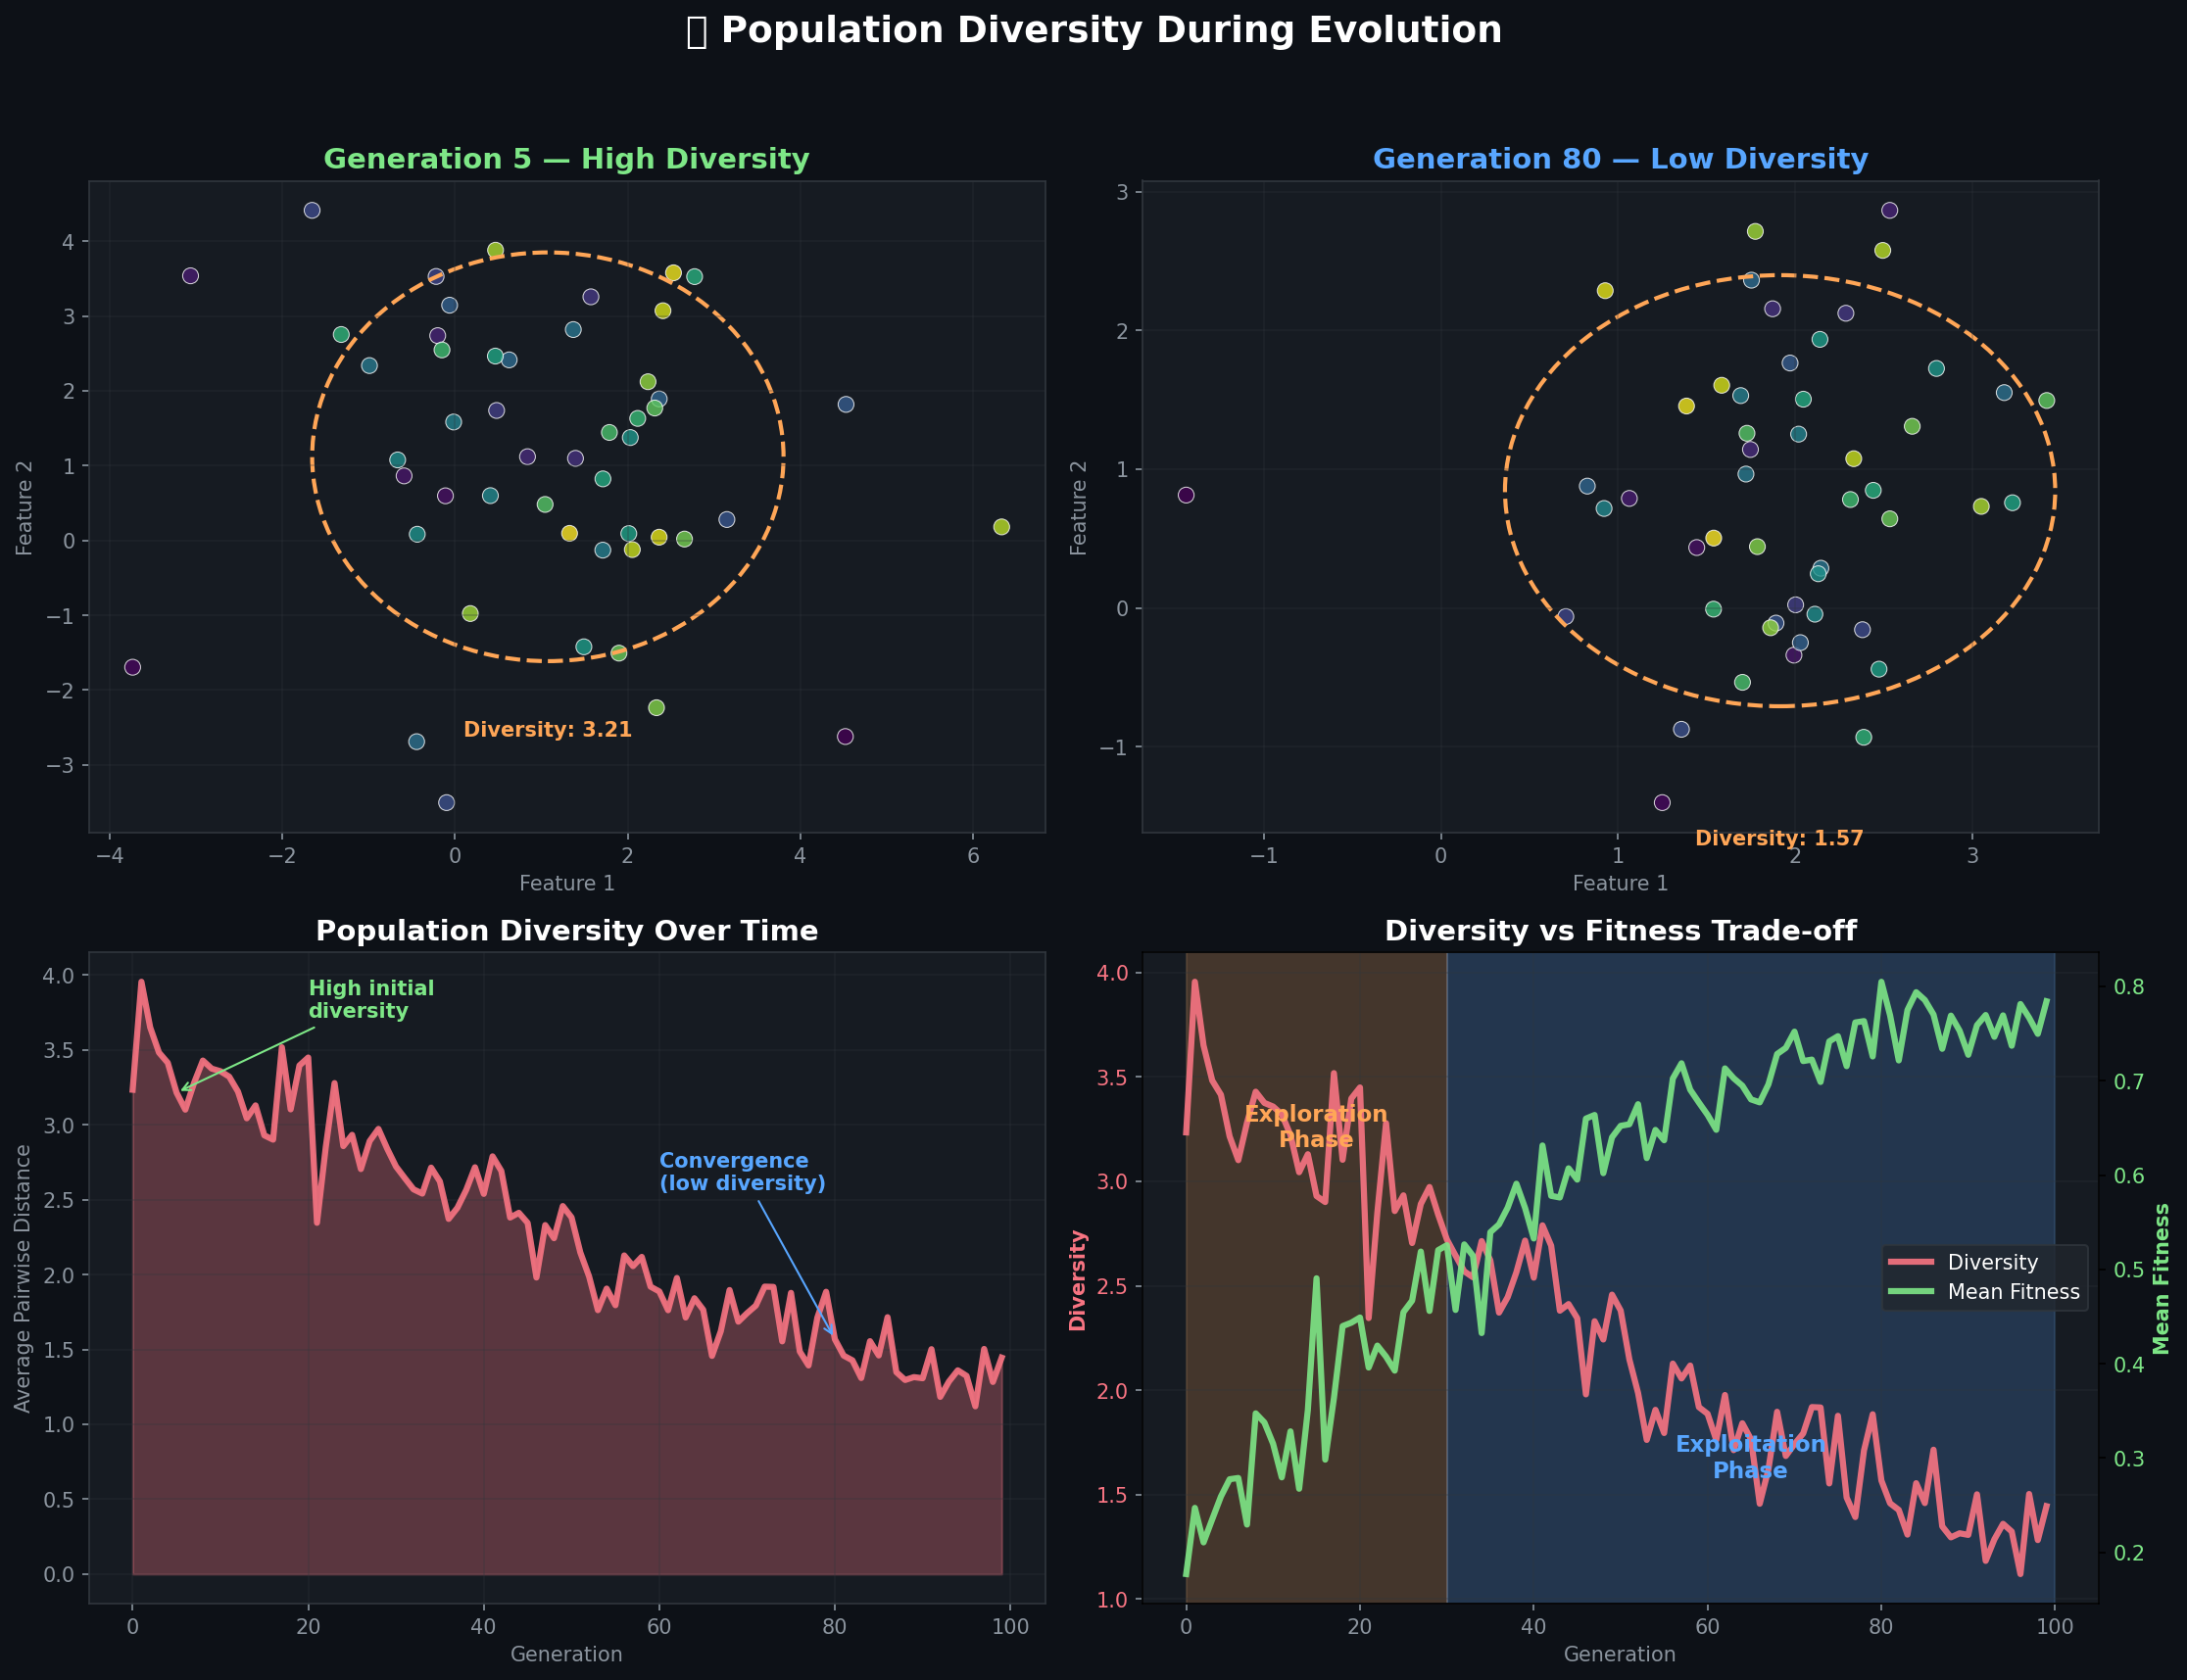

Reproduce this figure in Python.
#!/usr/bin/env python3
"""Visualize population diversity over generations."""

import numpy as np
import matplotlib.pyplot as plt
from matplotlib.colors import LinearSegmentedColormap
import os

def create_population_diversity():
    """Show how population diversity changes during evolution."""
    np.random.seed(42)
    
    fig, axes = plt.subplots(2, 2, figsize=(15, 12), facecolor='#0d1117')
    fig.suptitle('🌟 Population Diversity During Evolution', 
                 fontsize=18, fontweight='bold', color='white', y=0.95)
    
    for row in axes:
        for ax in row:
            ax.set_facecolor('#161b22')
            ax.tick_params(colors='#8b949e')
            for spine in ax.spines.values():
                spine.set_color('#30363d')
    
    # Generate simulated evolution data
    n_generations = 100
    population_size = 50
    n_features = 2  # 2D feature space for visualization
    
    # Initialize diverse population
    generations = []
    diversity_scores = []
    mean_fitness = []
    
    for gen in range(n_generations):
        # Population becomes less diverse and fitter over time
        diversity_factor = np.exp(-gen / 40)  # Exponential decay
        fitness_factor = 1 - np.exp(-gen / 30)  # Fitness improvement
        
        if gen == 0:
            # Initial random population (high diversity)
            pop = np.random.multivariate_normal([0, 0], [[4, 0.5], [0.5, 4]], population_size)
            fitness = np.random.exponential(0.2, population_size)
        else:
            # Population converges towards best solutions
            center = np.array([2, 1])  # Target convergence point
            spread = diversity_factor * 3 + 0.2
            pop = np.random.multivariate_normal(center, [[spread, 0.1], [0.1, spread]], population_size)
            
            # Add some outliers (exploration)
            n_outliers = max(1, int(population_size * diversity_factor * 0.3))
            outliers = np.random.multivariate_normal([0, 0], [[6, 0], [0, 6]], n_outliers)
            pop[:n_outliers] = outliers
            
            # Fitness improves and becomes more consistent
            base_fitness = fitness_factor * 0.8
            fitness_var = (1 - fitness_factor) * 0.5 + 0.1
            fitness = np.random.normal(base_fitness, fitness_var, population_size)
            fitness = np.clip(fitness, 0, 1)
        
        generations.append(pop.copy())
        
        # Calculate diversity (average pairwise distance)
        distances = []
        for i in range(population_size):
            for j in range(i+1, population_size):
                dist = np.linalg.norm(pop[i] - pop[j])
                distances.append(dist)
        diversity_scores.append(np.mean(distances))
        mean_fitness.append(np.mean(fitness))
    
    # Plot 1: Early generation (high diversity)
    ax = axes[0, 0]
    early_gen = 5
    pop = generations[early_gen]
    fitness_colors = plt.cm.viridis(np.linspace(0, 1, population_size))
    
    scatter = ax.scatter(pop[:, 0], pop[:, 1], c=range(population_size), 
                        cmap='viridis', s=60, alpha=0.8, edgecolors='white', linewidth=0.5)
    ax.set_title(f'Generation {early_gen} — High Diversity', color='#7ee787', 
                fontsize=14, fontweight='bold')
    ax.set_xlabel('Feature 1', color='#8b949e')
    ax.set_ylabel('Feature 2', color='#8b949e')
    ax.grid(True, alpha=0.3, color='#30363d')
    
    # Add diversity circle
    center = np.mean(pop, axis=0)
    radius = np.std(pop) * 1.5
    circle = plt.Circle(center, radius, fill=False, color='#ffa657', linestyle='--', linewidth=2)
    ax.add_patch(circle)
    ax.text(center[0], center[1]-radius-1, f'Diversity: {diversity_scores[early_gen]:.2f}', 
            ha='center', color='#ffa657', fontweight='bold')
    
    # Plot 2: Late generation (low diversity, converged)
    ax = axes[0, 1]
    late_gen = 80
    pop = generations[late_gen]
    
    scatter = ax.scatter(pop[:, 0], pop[:, 1], c=range(population_size), 
                        cmap='viridis', s=60, alpha=0.8, edgecolors='white', linewidth=0.5)
    ax.set_title(f'Generation {late_gen} — Low Diversity', color='#58a6ff', 
                fontsize=14, fontweight='bold')
    ax.set_xlabel('Feature 1', color='#8b949e')
    ax.set_ylabel('Feature 2', color='#8b949e')
    ax.grid(True, alpha=0.3, color='#30363d')
    
    # Add diversity circle  
    center = np.mean(pop, axis=0)
    radius = np.std(pop) * 1.5
    circle = plt.Circle(center, radius, fill=False, color='#ffa657', linestyle='--', linewidth=2)
    ax.add_patch(circle)
    ax.text(center[0], center[1]-radius-1, f'Diversity: {diversity_scores[late_gen]:.2f}', 
            ha='center', color='#ffa657', fontweight='bold')
    
    # Plot 3: Diversity over time
    ax = axes[1, 0]
    ax.plot(range(n_generations), diversity_scores, color='#f97583', linewidth=3, alpha=0.9)
    ax.fill_between(range(n_generations), diversity_scores, alpha=0.3, color='#f97583')
    ax.set_title('Population Diversity Over Time', color='white', fontsize=14, fontweight='bold')
    ax.set_xlabel('Generation', color='#8b949e')
    ax.set_ylabel('Average Pairwise Distance', color='#8b949e')
    ax.grid(True, alpha=0.3, color='#30363d')
    
    # Add annotations
    ax.annotate('High initial\ndiversity', xy=(5, diversity_scores[5]), xytext=(20, diversity_scores[5]+0.5),
                color='#7ee787', fontweight='bold', arrowprops=dict(arrowstyle='->', color='#7ee787'))
    ax.annotate('Convergence\n(low diversity)', xy=(80, diversity_scores[80]), xytext=(60, diversity_scores[80]+1),
                color='#58a6ff', fontweight='bold', arrowprops=dict(arrowstyle='->', color='#58a6ff'))
    
    # Plot 4: Fitness vs Diversity trade-off
    ax = axes[1, 1]
    
    # Dual y-axis plot
    ax2 = ax.twinx()
    
    # Plot diversity (left axis)
    line1 = ax.plot(range(n_generations), diversity_scores, color='#f97583', 
                    linewidth=3, alpha=0.9, label='Diversity')
    ax.set_ylabel('Diversity', color='#f97583', fontweight='bold')
    ax.tick_params(axis='y', labelcolor='#f97583')
    
    # Plot fitness (right axis) 
    line2 = ax2.plot(range(n_generations), mean_fitness, color='#7ee787', 
                     linewidth=3, alpha=0.9, label='Mean Fitness')
    ax2.set_ylabel('Mean Fitness', color='#7ee787', fontweight='bold')
    ax2.tick_params(axis='y', labelcolor='#7ee787')
    
    ax.set_title('Diversity vs Fitness Trade-off', color='white', fontsize=14, fontweight='bold')
    ax.set_xlabel('Generation', color='#8b949e')
    ax.grid(True, alpha=0.3, color='#30363d')
    
    # Combined legend
    lines = line1 + line2
    labels = [l.get_label() for l in lines]
    ax.legend(lines, labels, loc='center right', facecolor='#21262d', 
             edgecolor='#30363d', labelcolor='white')
    
    # Add exploration vs exploitation phases
    ax.axvspan(0, 30, alpha=0.2, color='#ffa657', label='Exploration')
    ax.axvspan(30, 100, alpha=0.2, color='#58a6ff', label='Exploitation')
    ax.text(15, max(diversity_scores)*0.8, 'Exploration\nPhase', ha='center', 
            color='#ffa657', fontweight='bold', fontsize=11)
    ax.text(65, max(diversity_scores)*0.4, 'Exploitation\nPhase', ha='center', 
            color='#58a6ff', fontweight='bold', fontsize=11)
    
    plt.tight_layout(rect=[0, 0, 1, 0.92])
    
    out = os.path.expanduser('~/.openclaw/workspace/genlang/examples/population_diversity.png')
    plt.savefig(out, dpi=150, facecolor='#0d1117', bbox_inches='tight')
    plt.close()
    print(f"Saved: {out}")
    return out

if __name__ == '__main__':
    create_population_diversity()